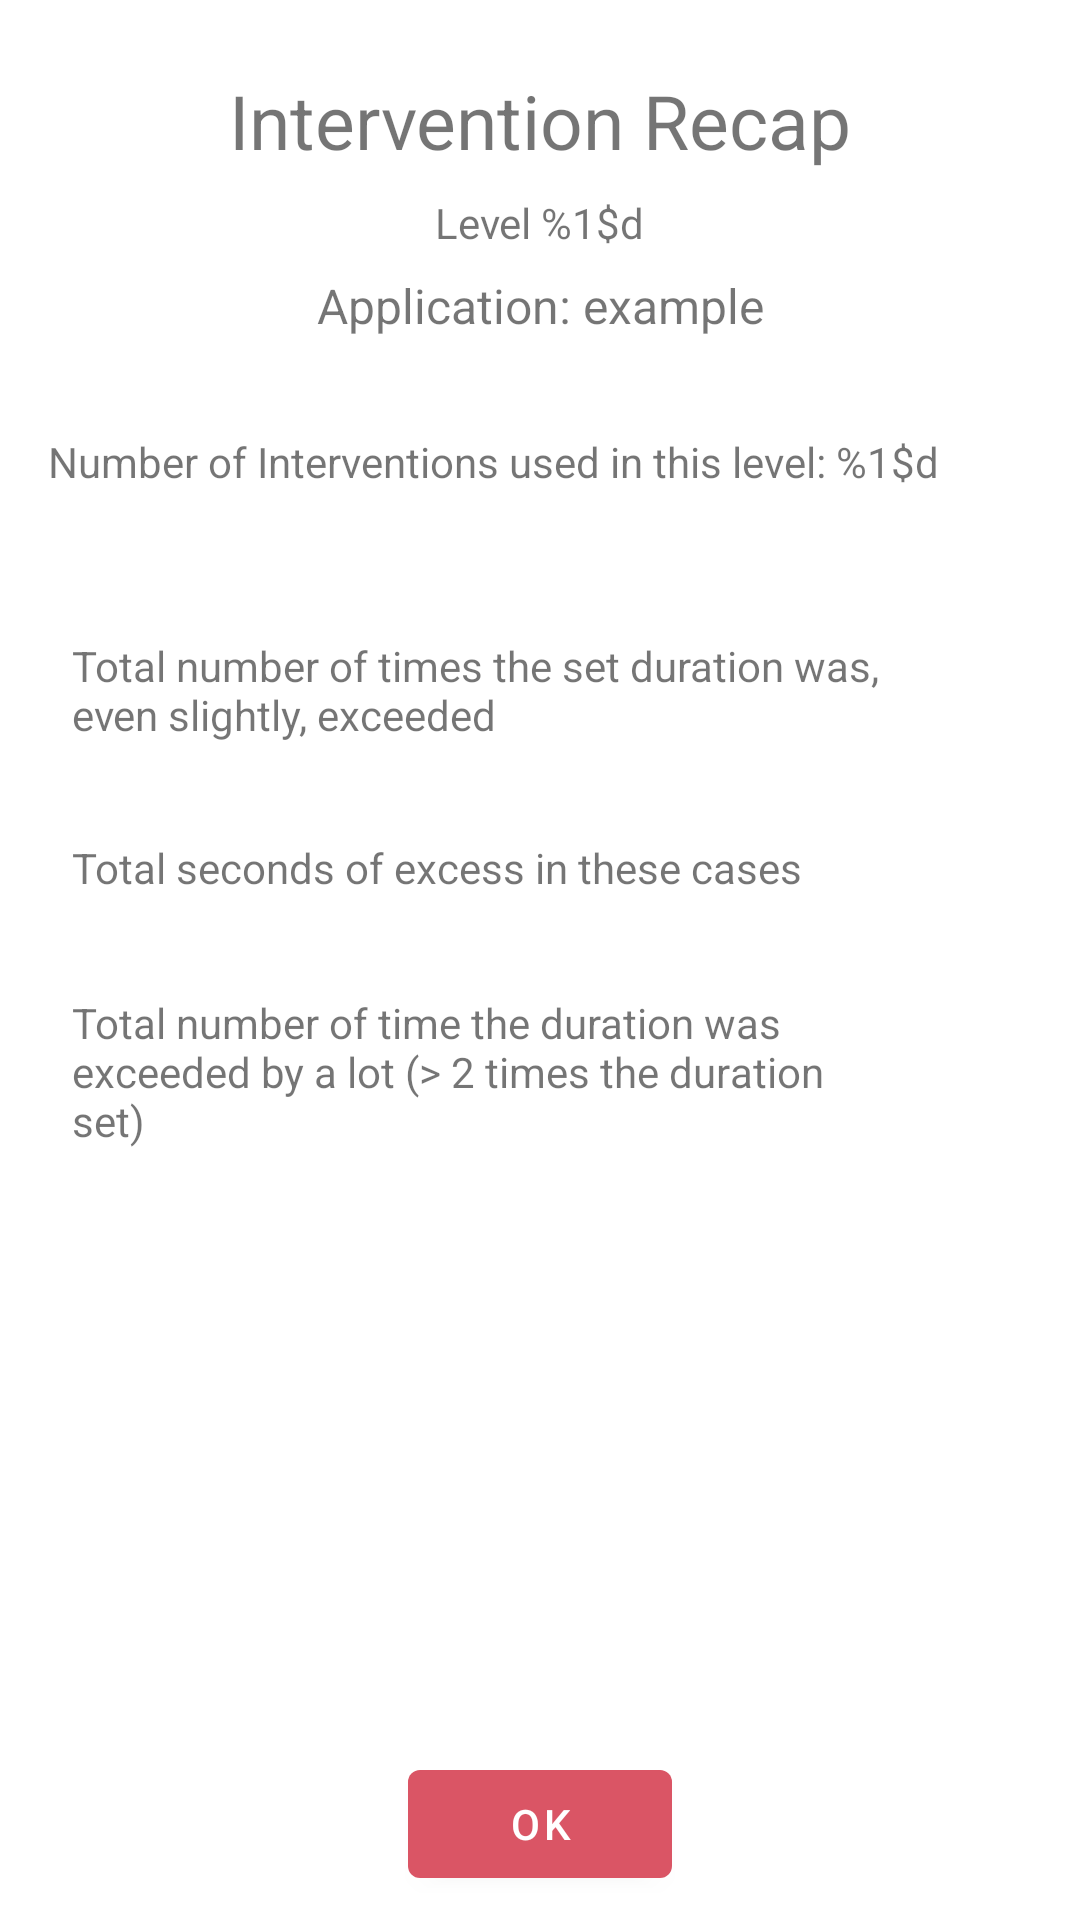

Write the Android layout XML for this screen, with the resource values it uses.
<!-- AndroidManifest.xml: application theme Theme.MyApplication -->
<!-- res/layout/fragment_intervention2_recap.xml -->
<?xml version="1.0" encoding="utf-8"?>
<androidx.constraintlayout.widget.ConstraintLayout xmlns:android="http://schemas.android.com/apk/res/android"
    xmlns:app="http://schemas.android.com/apk/res-auto"
    android:layout_width="match_parent"
    android:layout_height="match_parent">

    <androidx.constraintlayout.widget.Guideline
        android:id="@+id/guideline"
        android:layout_width="wrap_content"
        android:layout_height="wrap_content"
        android:orientation="horizontal"
        app:layout_constraintGuide_percent="0.2"
        app:layout_constraintTop_toTopOf="parent" />

    <androidx.constraintlayout.widget.Guideline
        android:id="@+id/guideline2"
        android:layout_width="wrap_content"
        android:layout_height="wrap_content"
        android:orientation="horizontal"
        app:layout_constraintGuide_percent="0.28"
        app:layout_constraintTop_toTopOf="parent" />

    <androidx.constraintlayout.widget.Guideline
        android:id="@+id/guideline3"
        android:layout_width="wrap_content"
        android:layout_height="wrap_content"
        android:orientation="horizontal"
        app:layout_constraintGuide_percent="0.65"
        app:layout_constraintTop_toTopOf="parent" />

    <TextView
        android:id="@+id/intervention_title"
        android:layout_width="wrap_content"
        android:layout_height="wrap_content"
        android:layout_marginStart="16dp"
        android:layout_marginTop="16dp"
        android:layout_marginEnd="16dp"
        android:text="@string/intervention_recap"
        android:textSize="25sp"
        app:layout_constraintBottom_toTopOf="@+id/recap1_level"
        app:layout_constraintEnd_toEndOf="parent"
        app:layout_constraintStart_toStartOf="parent"
        app:layout_constraintTop_toTopOf="parent" />

    <TextView
        android:id="@+id/intervention_app"
        android:layout_width="wrap_content"
        android:layout_height="wrap_content"
        android:layout_marginStart="16dp"
        android:layout_marginEnd="16dp"
        android:layout_marginBottom="8dp"
        android:text="@string/app"
        android:textSize="16sp"
        app:layout_constraintBottom_toTopOf="@+id/guideline"
        app:layout_constraintEnd_toEndOf="parent"
        app:layout_constraintHorizontal_bias="0.5"
        app:layout_constraintStart_toStartOf="parent"
        app:layout_constraintTop_toBottomOf="@+id/recap1_level" />

    <TextView
        android:id="@+id/recap1_level"
        android:layout_width="wrap_content"
        android:layout_height="wrap_content"
        android:text="@string/level_placeholder"
        app:layout_constraintBottom_toTopOf="@+id/intervention_app"
        app:layout_constraintEnd_toEndOf="parent"
        app:layout_constraintStart_toStartOf="parent"
        app:layout_constraintTop_toBottomOf="@+id/intervention_title" />

    <TextView
        android:id="@+id/n_interventions"
        android:layout_width="0dp"
        android:layout_height="wrap_content"
        android:layout_marginStart="16dp"
        android:layout_marginEnd="16dp"
        android:text="@string/n_interventions"
        app:layout_constraintBottom_toTopOf="@+id/guideline2"
        app:layout_constraintEnd_toEndOf="parent"
        app:layout_constraintStart_toStartOf="parent"
        app:layout_constraintTop_toTopOf="@+id/guideline" />

    <androidx.constraintlayout.widget.ConstraintLayout
        android:id="@+id/constraintLayout2"
        android:layout_width="0dp"
        android:layout_height="wrap_content"
        android:layout_marginStart="8dp"
        android:layout_marginEnd="8dp"
        app:layout_constraintBottom_toTopOf="@+id/constraintLayout3"
        app:layout_constraintEnd_toEndOf="parent"
        app:layout_constraintStart_toStartOf="parent"
        app:layout_constraintTop_toTopOf="@+id/guideline2">

        <androidx.constraintlayout.widget.Guideline
            android:id="@+id/guideline_end"
            android:layout_width="wrap_content"
            android:layout_height="wrap_content"
            android:orientation="vertical"
            app:layout_constraintGuide_percent="0.85"
            app:layout_constraintStart_toStartOf="parent" />

        <TextView
            android:id="@+id/end_penalty"
            android:layout_width="0dp"
            android:layout_height="wrap_content"
            android:layout_marginStart="16dp"
            android:layout_marginBottom="16dp"
            android:text="@string/n_end_penalty"
            app:layout_constraintBottom_toTopOf="@id/end_penalty_seconds"
            app:layout_constraintEnd_toStartOf="@+id/guideline_end"
            app:layout_constraintHorizontal_bias="0.0"
            app:layout_constraintStart_toStartOf="parent"
            app:layout_constraintTop_toTopOf="parent" />

        <TextView
            android:id="@+id/end_penalty_measure"
            android:layout_width="wrap_content"
            android:layout_height="wrap_content"
            app:layout_constraintBottom_toBottomOf="@+id/end_penalty"
            app:layout_constraintEnd_toEndOf="parent"
            app:layout_constraintStart_toStartOf="@+id/guideline_end"
            app:layout_constraintTop_toTopOf="parent" />

        <TextView
            android:id="@+id/end_penalty_seconds"
            android:layout_width="0dp"
            android:layout_height="wrap_content"
            android:layout_marginStart="16dp"
            android:layout_marginTop="16dp"
            android:text="@string/n_end_seconds"
            app:layout_constraintBottom_toBottomOf="parent"
            app:layout_constraintEnd_toStartOf="@+id/guideline_end"
            app:layout_constraintStart_toStartOf="parent"
            app:layout_constraintTop_toBottomOf="@id/end_penalty" />

        <TextView
            android:id="@+id/end_penalty_seconds_measure"
            android:layout_width="wrap_content"
            android:layout_height="wrap_content"
            app:layout_constraintBottom_toBottomOf="parent"
            app:layout_constraintEnd_toEndOf="parent"
            app:layout_constraintStart_toStartOf="@+id/guideline_end"
            app:layout_constraintTop_toTopOf="@+id/end_penalty_seconds" />

    </androidx.constraintlayout.widget.ConstraintLayout>

    <androidx.constraintlayout.widget.ConstraintLayout
        android:id="@+id/constraintLayout3"
        android:layout_width="0dp"
        android:layout_height="wrap_content"
        android:layout_marginStart="8dp"
        android:layout_marginEnd="8dp"
        app:layout_constraintBottom_toTopOf="@+id/guideline3"
        app:layout_constraintEnd_toEndOf="parent"
        app:layout_constraintHorizontal_bias="0.5"
        app:layout_constraintStart_toStartOf="parent"
        app:layout_constraintTop_toBottomOf="@+id/constraintLayout2">

        <androidx.constraintlayout.widget.Guideline
            android:id="@+id/guideline_delay"
            android:layout_width="wrap_content"
            android:layout_height="wrap_content"
            android:orientation="vertical"
            app:layout_constraintGuide_percent="0.85"
            app:layout_constraintStart_toStartOf="parent" />

        <TextView
            android:id="@+id/delay_penalty"
            android:layout_width="0dp"
            android:layout_height="wrap_content"
            android:layout_marginStart="16dp"
            android:text="@string/n_delay_penalty"
            app:layout_constraintBottom_toBottomOf="parent"
            app:layout_constraintEnd_toStartOf="@+id/guideline_delay"
            app:layout_constraintStart_toStartOf="parent"
            app:layout_constraintTop_toTopOf="parent"
            app:layout_constraintVertical_bias="1.0" />

        <TextView
            android:id="@+id/delay_penalty_measure"
            android:layout_width="wrap_content"
            android:layout_height="wrap_content"
            app:layout_constraintBottom_toBottomOf="parent"
            app:layout_constraintEnd_toEndOf="parent"
            app:layout_constraintStart_toStartOf="@+id/guideline_delay"
            app:layout_constraintTop_toTopOf="parent" />

    </androidx.constraintlayout.widget.ConstraintLayout>

    <TextView
        android:id="@+id/recap_text"
        android:layout_width="0dp"
        android:layout_height="wrap_content"
        android:layout_marginStart="16dp"
        android:layout_marginEnd="16dp"
        android:layout_marginBottom="16dp"
        android:textAlignment="center"
        app:layout_constraintBottom_toTopOf="@id/ok_button"
        app:layout_constraintEnd_toEndOf="parent"
        app:layout_constraintStart_toStartOf="parent"
        app:layout_constraintTop_toBottomOf="@+id/result_image" />

    <Button
        android:id="@+id/ok_button"
        android:layout_width="wrap_content"
        android:layout_height="wrap_content"
        android:layout_marginStart="16dp"
        android:layout_marginEnd="16dp"
        android:layout_marginBottom="8dp"
        android:text="@string/ok"
        app:layout_constraintBottom_toBottomOf="parent"
        app:layout_constraintEnd_toEndOf="parent"
        app:layout_constraintHorizontal_bias="0.5"
        app:layout_constraintStart_toStartOf="parent"
        app:layout_constraintTop_toBottomOf="@+id/recap_text" />

    <ImageView
        android:id="@+id/result_image"
        android:layout_width="0dp"
        android:layout_height="0dp"
        android:layout_marginStart="16dp"
        android:layout_marginTop="16dp"
        android:layout_marginEnd="16dp"
        android:layout_marginBottom="8dp"
        android:contentDescription="@string/visual_result_recap"
        android:visibility="invisible"
        app:layout_constraintBottom_toTopOf="@+id/recap_text"
        app:layout_constraintDimensionRatio="H,1:1"
        app:layout_constraintEnd_toEndOf="parent"
        app:layout_constraintStart_toStartOf="parent"
        app:layout_constraintTop_toTopOf="@+id/guideline3"
        app:srcCompat="@drawable/ic_launcher_background" />

</androidx.constraintlayout.widget.ConstraintLayout>
<!-- resources referenced by this layout -->
<resources>
  <string name="app">Application: example</string>
  <string name="intervention_recap">Intervention Recap</string>
  <string name="level_placeholder">Level %1$d</string>
  <string name="n_delay_penalty">Total number of time the duration was exceeded by a lot (&gt; 2 times the duration set)</string>
  <string name="n_end_penalty">Total number of times the set duration was, even slightly, exceeded</string>
  <string name="n_end_seconds">Total seconds of excess in these cases</string>
  <string name="n_interventions">Number of Interventions used in this level: %1$d</string>
  <string name="ok">OK</string>
  <string name="visual_result_recap">Visual Result</string>
  <style name="Theme.MyApplication" parent="Theme.MaterialComponents.Light.DarkActionBar">
          
          <item name="colorPrimary">@color/primary</item>
          <item name="colorPrimaryVariant">@color/primary_variant</item>
          <item name="colorOnPrimary">@color/white</item>
          
          <item name="colorSecondary">@color/secondary</item>
          <item name="colorSecondaryVariant">@color/secondary</item>
          <item name="colorOnSecondary">@color/black</item>
          
          <item name="android:statusBarColor" tools:targetApi="l">?attr/colorPrimaryVariant</item>
          
      </style>
  <color name="primary">#DA5565</color>
  <color name="primary_variant">#AC3947</color>
  <color name="white">#FFFFFFFF</color>
  <color name="secondary">#E3D780</color>
  <color name="black">#FF000000</color>
</resources>
